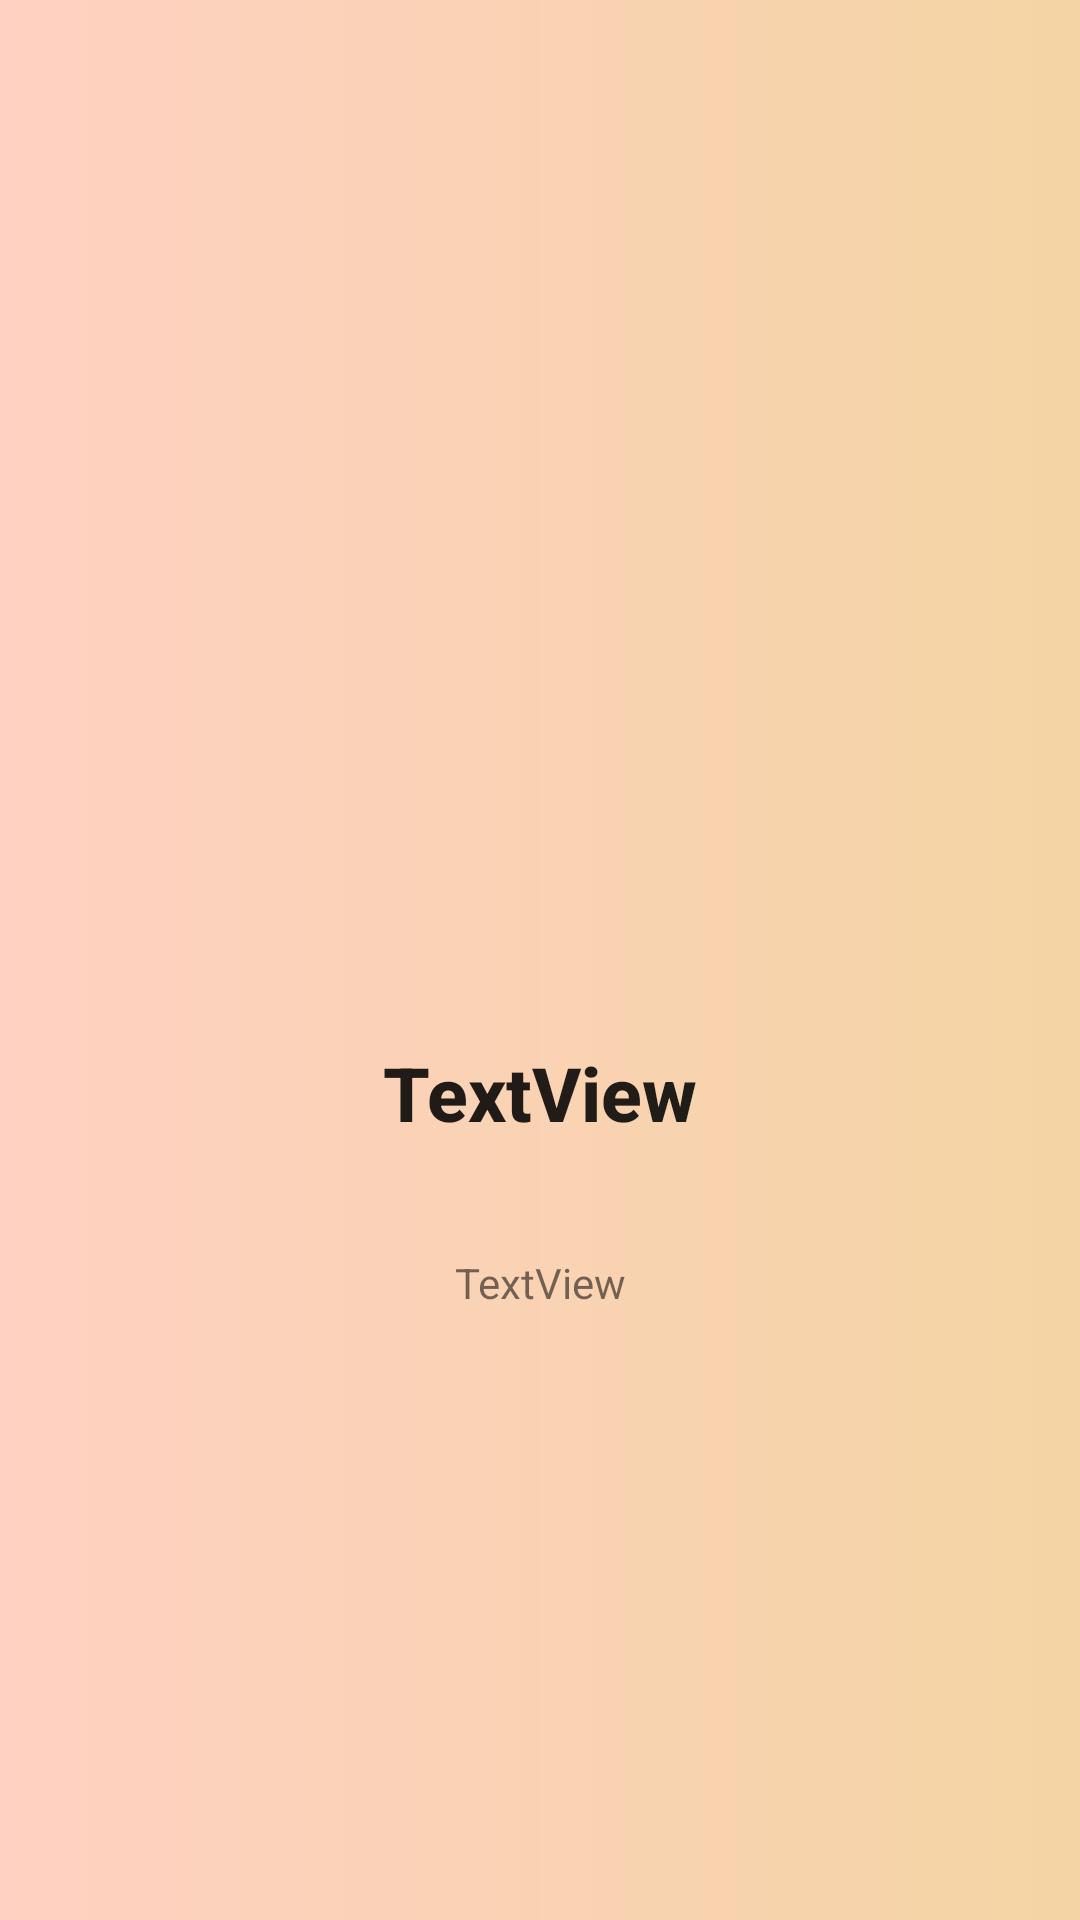

Android layout source for this screen:
<!-- AndroidManifest.xml: application theme AppTheme -->
<!-- res/layout/layout_screen.xml -->
<?xml version="1.0" encoding="utf-8"?>

<androidx.constraintlayout.widget.ConstraintLayout xmlns:android="http://schemas.android.com/apk/res/android"
    xmlns:app="http://schemas.android.com/apk/res-auto"
    xmlns:tools="http://schemas.android.com/tools"
    android:layout_width="match_parent"
    android:layout_height="match_parent"
    android:background="@drawable/nav_background">

    <androidx.constraintlayout.widget.Guideline
        android:id="@+id/guideline"
        android:layout_width="wrap_content"
        android:layout_height="wrap_content"
        android:orientation="horizontal"
        app:layout_constraintGuide_percent="0.56882256" />

    <TextView
        android:id="@+id/intro_title"
        android:layout_width="wrap_content"
        android:layout_height="wrap_content"
        android:layout_marginStart="16dp"
        android:layout_marginLeft="16dp"
        android:layout_marginEnd="16dp"
        android:layout_marginRight="16dp"
        android:layout_marginBottom="8dp"
        android:text="TextView"
       android:textAppearance="@style/TextAppearance.AppCompat.Widget.ActionBar.Title"
        android:textSize="25sp"
        android:textStyle="bold"
        app:layout_constraintBottom_toTopOf="@+id/guideline"
        app:layout_constraintEnd_toEndOf="parent"
        app:layout_constraintStart_toStartOf="parent"
        app:layout_constraintTop_toTopOf="@+id/guideline" />

    <TextView
        android:id="@+id/intro_description"
        android:layout_width="0dp"
        android:layout_height="wrap_content"
        android:layout_marginStart="32dp"
        android:layout_marginLeft="32dp"
        android:layout_marginTop="8dp"
        android:layout_marginEnd="32dp"
        android:layout_marginRight="32dp"
        android:layout_marginBottom="8dp"
        android:gravity="center"
        android:lineSpacingExtra="16dp"
        android:text="TextView"
        android:textAlignment="center"
        app:layout_constraintBottom_toBottomOf="parent"
        app:layout_constraintEnd_toEndOf="parent"
        app:layout_constraintStart_toStartOf="parent"
        app:layout_constraintTop_toBottomOf="@+id/intro_title"
        app:layout_constraintVertical_bias="0.13" />

    <ImageView
        android:id="@+id/intro_img"
        android:layout_width="wrap_content"
        android:layout_height="222dp"
        android:layout_marginStart="8dp"
        android:layout_marginLeft="8dp"
        android:layout_marginEnd="8dp"
        android:layout_marginRight="8dp"
        android:layout_marginBottom="32dp"
        app:layout_constraintBottom_toTopOf="@+id/intro_title"
        app:layout_constraintEnd_toEndOf="parent"
        app:layout_constraintStart_toStartOf="parent"
        tools:srcCompat="@tools:sample/avatars" />
</androidx.constraintlayout.widget.ConstraintLayout>
<!-- resources referenced by this layout -->
<resources>
  <!-- drawable nav_background (drawable) -->
  <?xml version="1.0" encoding="utf-8"?>
  
  <shape xmlns:android="http://schemas.android.com/apk/res/android">
  
      <gradient
          android:startColor="@color/skin_color"
          android:endColor="@color/orange">
  
      </gradient>
  </shape>
  <style name="AppTheme" parent="Theme.AppCompat.Light.DarkActionBar">
          
          <item name="colorPrimary">@color/colorPrimaryDark</item>
          <item name="colorPrimaryDark">@color/colorPrimaryDark</item>
          <item name="colorAccent">@color/colorAccent</item>
          <item name="drawerArrowStyle">@style/DrawerIcon</item>
  
  
      </style>
  <color name="skin_color">#FFD1C2</color>
  <color name="orange">#F4D4A4</color>
  <style name="Theme.AppCompat.Light.DarkActionBar">
          <item name="colorPrimary">#FFFFFF</item>
          <item name="colorPrimaryDark">@color/colorPrimaryDark</item>
          <item name="colorAccent">@color/colorAccent</item>
      </style>
  <color name="colorPrimaryDark">#F63E7C</color>
  <color name="colorAccent">#03DAC5</color>
  <style name="DrawerIcon" parent="Widget.AppCompat.DrawerArrowToggle">
          <item name="color">#AE000000</item>
      </style>
</resources>
